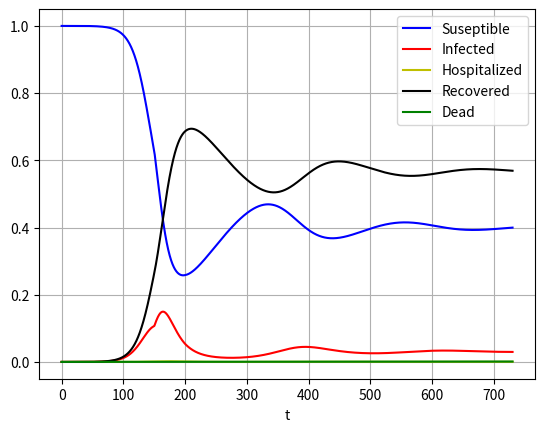

Write Python code to recreate this figure.
from scipy.integrate import odeint
import numpy as np

class Interventions:
    def __init__(self):
        self.infection_rate = []
        self.infection_time = []
        self.hospitilization_time = []
        self.immunity_time = []
        self.hospitilization_rate = []
        self.death_rate = []
        self.confirmed_case_percentage = []
        self.isActive = self._isActive

    def _isActive(self, i, t):
        return i.start <= t and i.end > t

    def _get_active_intervention_scale(self, interventions, t):
        scale = 1
        for i in interventions:
            if(self.isActive(i, t)):
                scale*= i.scale
        return scale

    def get_infection_rate_scale(self, t):
        return self._get_active_intervention_scale(self.infection_rate, t)

    def get_infection_time_scale(self, t):
        return self._get_active_intervention_scale(self.infection_time, t)

    def get_hospitilization_rate_scale(self, t):
        return self._get_active_intervention_scale(self.hospitilization_rate, t)

    def get_hospitilization_time_scale(self, t):
        return self._get_active_intervention_scale(self.hospitilization_time, t)

    def get_confirmed_case_percentage_scale(self, t):
        return self._get_active_intervention_scale(self.confirmed_case_percentage, t)

    def get_death_rate_scale(self, t):
        return self._get_active_intervention_scale(self.death_rate, t)

    def get_immunity_time_scale(self, t):
        return self._get_active_intervention_scale(self.immunity_time, t)

    def __iter__(self):
        return iter([*self.infection_rate, *self.infection_time, *self.hospitilization_time, *self.hospitilization_rate, *self.confirmed_case_percentage, *self.death_rate, *self.immunity_time])

class Intervention:
    def __init__(self, name, start, end, scale, sign=-1):
        self.name = name
        self.start = start
        self.end = end
        self.scale = scale
        self.sign=sign

    def to_effectiveness(self):
        return (1-self.scale)*self.sign*-1

class DiseaseModel:
    def __init__(self, R0, avg_days_infected, avg_days_hospitalized, avg_days_immune, p_hospitalization_given_infection, p_death_given_hospitalization, confirmed_case_percentage, interventions):
        self.R0 = R0
        self.avg_days_infected = avg_days_infected
        self.avg_days_hospitalized = avg_days_hospitalized
        self.avg_days_immune = avg_days_immune
        self.p_hospitalization_given_infection = p_hospitalization_given_infection
        self.p_death_given_hospitalization = p_death_given_hospitalization
        self.confirmed_case_percentage = confirmed_case_percentage
        self.interventions = interventions

    def get_active_intervention_scale(self, interventions, t):
        scale = 1
        for i in interventions:
            if(i.start <= t and i.end > t):
                scale*= i.scale
        return scale

    def scir(self, X, t, R0, avg_days_infected, avg_days_hospitalized, p_hospitalization_given_infection, p_death_given_hospitalization, avg_days_immune, confirmed_case_percentage, interventions):
        R = R0*interventions.get_infection_rate_scale(t)
        avg_days_infected = avg_days_infected*interventions.get_infection_time_scale(t)
        avg_days_hospitalized = avg_days_hospitalized*interventions.get_hospitilization_time_scale(t)
        p_hospitalization_given_infection = p_hospitalization_given_infection*interventions.get_hospitilization_rate_scale(t)
        p_death_given_hospitalization = p_death_given_hospitalization*interventions.get_death_rate_scale(t)
        avg_days_immune = avg_days_immune*interventions.get_immunity_time_scale(t)
        confirmed_case_percentage = confirmed_case_percentage*interventions.get_confirmed_case_percentage_scale(t)

        a = R/avg_days_infected
        b = p_hospitalization_given_infection/avg_days_infected
        c = (1-p_hospitalization_given_infection)/avg_days_infected
        d = (1-p_death_given_hospitalization)/avg_days_hospitalized
        e = p_death_given_hospitalization/avg_days_hospitalized
        f = avg_days_immune**(-1.0)
        g = confirmed_case_percentage
        
        S = X[0]
        I = X[1]
        H = X[2]
        R = X[3]
        D = X[4]
        CI = X[5]
        CC = X[6]
        CH = X[7]

        #S, I, H, R, D, CI, CC, CH = X

        return [-a*S*I+f*R, a*S*I-b*I-c*I, b*I-d*H-e*H, c*I+d*H-f*R, e*H, a*S*I, a*S*I*g, b*I]    
    
    def equation(self):
        def _scir(X, t, p):
            R0 = p[0]
            avg_days_infected = p[1] 
            avg_days_hospitalized = p[2] 
            p_hospitalization_given_infection = p[3] 
            p_death_given_hospitalization = p[4] 
            avg_days_immune = p[5] 
            confirmed_case_percentage = p[6]
            return self.scir(X, t, R0, avg_days_infected, avg_days_hospitalized, p_hospitalization_given_infection, p_death_given_hospitalization, avg_days_immune, confirmed_case_percentage, self.interventions)
        return _scir

    def get_times(self, max_time, num_time_points):
        return np.linspace(0, max_time, num_time_points)

    def get_initial_conditions(self, init_infection, init_recovered):
        return [1-init_infection-init_recovered, init_infection, 0, init_recovered, 0, 0, 0, 0]

    def simulate(self, max_time, num_time_points, init_infection, init_recovered):
        t = self.get_times(max_time, num_time_points)
        sol = odeint(self.equation(), self.get_initial_conditions(init_infection, init_recovered), t, args=((self.R0, self.avg_days_infected, self.avg_days_hospitalized, self.p_hospitalization_given_infection, self.p_death_given_hospitalization, self.avg_days_immune, self.confirmed_case_percentage),)) 
        return [t, sol]       

def build_dict(t, sim):
    return {
        'time' : list(t),
        'suseptible':list(sim[:,0]),
        'infectious':list(sim[:,1]),
        'hospitalized':list(sim[:,2]),
        'recovered':list(sim[:,3]),
        'dead':list(sim[:,4]),
        'cumulative_infectious':list(sim[:,5]),
        'cumulative_confirmed':list(sim[:,6]),
        'cumulative_hospitalized':list(sim[:,7])
        }

if __name__ == '__main__':
    pop = 325000000

    interventions = Interventions()
    interventions.infection_rate.append(Intervention("Social Distancing", 45, 150, .8))
    interventions.infection_rate.append(Intervention("Handwashing Media", 20, 200, .95))
    interventions.infection_rate.append(Intervention("Public Facemasks", 60, 150, .9))
    interventions.death_rate.append(Intervention("Ventilators", 60, 150, .8))

    model = DiseaseModel(2.5, 10.0, 14.0, 183.0, .01,.05, .01, interventions)

    t, sol = model.simulate( 365*2, 2*365*24, 100.0/pop, 0)

    print("# Hospitalized ")
    print(int(sol[365*24*2-1][2]*pop))

    print("Death per hospitalization")
    print(sol[2400][4]/sol[2400][2])

    print("Hospitalization at day 100")
    print(int(sol[2400][2]*pop))

    print("Hospitalization at two years")
    print(int(sol[365*24*2-1][2]*pop))

    print("Infected at two years")
    print(int(sol[365*24*2-1][1]*pop))

    print("Deaths at year one")
    print(int(sol[365*24][4]*pop))

    print("Deaths at year two")
    print(int(sol[365*24*2-1][4]*pop))

    import matplotlib.pyplot as plt
    plt.plot(t, sol[:, 0], 'b', label='Suseptible')
    plt.plot(t, sol[:, 1], 'r', label='Infected')
    plt.plot(t, sol[:, 2], 'y', label='Hospitalized')
    plt.plot(t, sol[:, 3], 'k', label='Recovered')
    plt.plot(t, sol[:, 4], 'g', label='Dead')
    plt.legend(loc='best')
    plt.xlabel('t')
    plt.grid()
    plt.show()
